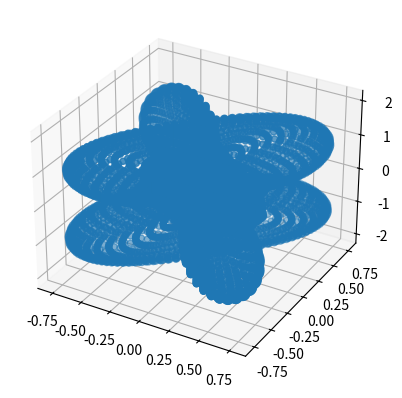
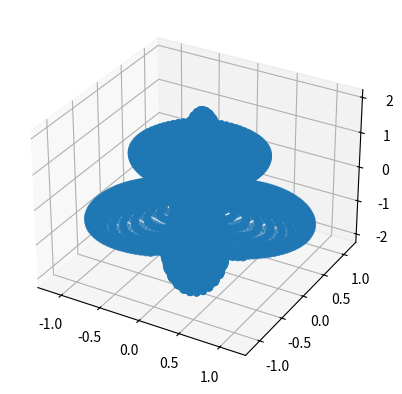
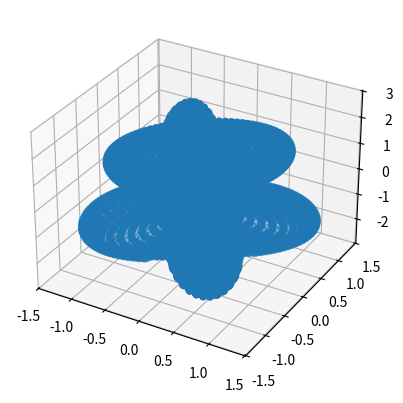
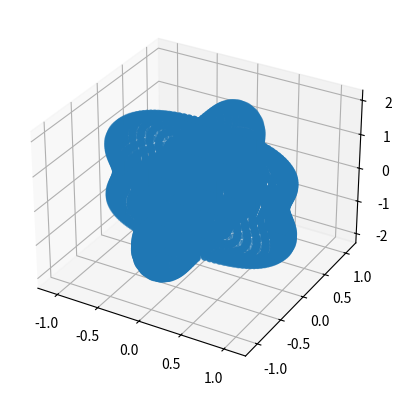
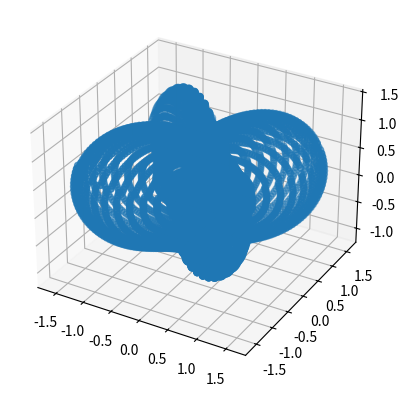
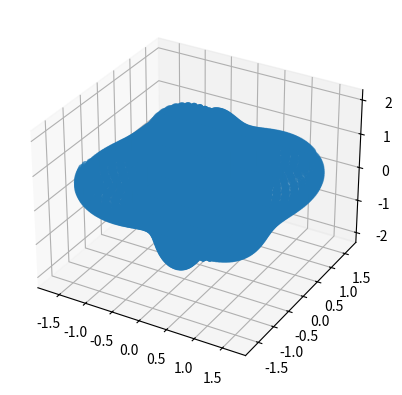
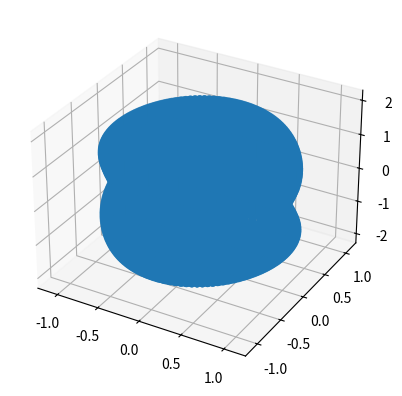
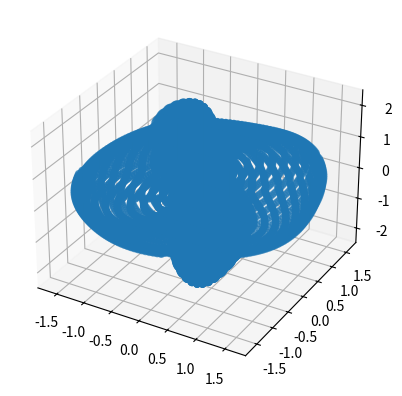

The script that saved these images, in order:
import numpy as np
import cmath
import math
import matplotlib.pyplot as plt
from mpl_toolkits.mplot3d import Axes3D
import matplotlib.pyplot as plt
from operator import add


def function1(phi_, theta_, pl_, ex_):
    return((pl_ * (((np.cos(phi_))**2) * ((np.cos(theta_))**2) - ((np.sin(phi_))**2)))
    + (2 * ex_ * np.cos(theta_) * np.cos(phi_) * np.sin(phi_)))
    
    
def function2(phi_, theta_, pl_, ex_):
    return((pl_ * (((np.sin(phi_))**2) * ((np.cos(theta_))**2) - ((np.cos(phi_))**2)))
    - (2 * ex_ * np.cos(theta_) * np.cos(phi_) * np.sin(phi_)))

def function3(phi_, theta_, mult_, pl_, ex_):
    return(math.fabs(
    (float(((function1(phi_, theta_, pl_, ex_)) * (cmath.exp(-1j * mult_ * math.pi))
    * ((math.sin(mult_ * math.pi)) + (1j * (math.sin(theta_)) * math.cos(phi_) 
    * math.cos(mult_ * math.pi)) - (1j * math.sin(theta_) * math.cos(phi_) 
    * cmath.exp(-1j * mult_ * math.pi * math.sin(theta_) * math.cos(phi_))))))) / (float(((mult_ * math.pi * (1 - (math.sin(theta_) * math.cos(phi_))**2)))))
    
    - (float(((function2(phi_, theta_, pl_, ex_))
    * (cmath.exp(-1j * mult_ * math.pi))
    * ((math.sin(mult_ * math.pi)) + (1j * math.sin(theta_) * math.sin(phi_) 
    * math.cos(mult_ * math.pi)) - (1j * math.sin(theta_) * math.sin(phi_) 
    * cmath.exp(-1j * mult_ * math.pi * math.sin(theta_) * math.sin(phi_))))))) / (float(((mult_ * math.pi * (1 - (math.sin(theta_) * math.sin(phi_))**2)))))
    ))

def square(list_):
    returnlist = []
    for i in list_:
        returnlist.append(i ** 2)
    return returnlist

def squareroot(list_):
    returnlist = []
    for i in list_:
        returnlist.append(math.sqrt(i))
    return returnlist

def rotate(l, n):
    return l[n:] + l[:n]




'''enable to test any particular location of n vector, 5, 5 are just random numbers I felt like checking
A = function1((math.pi)/2,(math.pi)/2,1,0)
B = function2(math.pi/2,math.pi/2,1,0)
C = function3(5,5,.001,1,0)
print(A)
print(B)
print(C)
'''

'''definitions for plus polarization'''
X, Y, Z, rho = [], [], [], []
mult = .001
ex = 0
pl = 1
phi = np.linspace(0, 2 * np.pi, 100)
theta = np.linspace(0, np.pi, 100)
listnump, listnumt = 0, 0
'''creates set of points to graph'''
while phi[listnump] <6.28:
    listnumt = 0
    while theta[listnumt] < 3.14:
        X.append((function3(phi[listnump], theta[listnumt], mult, ex, pl)) * np.cos(phi[listnump]) * np.sin(theta[listnumt]))
        Y.append((function3(phi[listnump], theta[listnumt], mult, ex, pl)) * np.sin(phi[listnump]) * np.sin(theta[listnumt]))
        Z.append((function3(phi[listnump], theta[listnumt], mult, ex, pl)) * np.cos(theta[listnumt]))
        rho.append((function3(phi[listnump], theta[listnumt], mult, ex, pl)))
        listnumt = listnumt + 1
    listnump = listnump + 1





fig = plt.figure()
ax = fig.add_subplot(111, projection='3d')


ax.scatter(X,Y,Z)
 

plt.show()

X_1, Y_1, Z_1 = [],[],[]
listnumr = 0
rho_2 = rotate(rho, 503)
listnump, listnumt = 0, 0
while phi[listnump] <6.28:
    listnumt = 0
    while theta[listnumt] < 3.14:
        X_1.append(rho_2[listnumr] * np.cos(phi[listnump]) * np.sin(theta[listnumt]))
        Y_1.append(rho_2[listnumr] * np.sin(phi[listnump]) * np.sin(theta[listnumt]))
        Z_1.append(rho_2[listnumr] * np.cos(theta[listnumt]))
        listnumr = listnumr + 1
        listnumt = listnumt + 1
    listnump = listnump + 1





fig = plt.figure()
ax = fig.add_subplot(111, projection='3d')


ax.scatter(X_1,Y_1,Z_1)
 

plt.show()


Xa, Ya, Za = [], [], []
listnumr = 0
listnumt = 0
listnump = 0
while phi[listnump] <6.28:
    listnumt = 0
    while theta[listnumt] < 3.14:
        Xa.append(math.sqrt((rho[listnumr]**2) + (rho_2[listnumr]**2)) * np.cos(phi[listnump]) * np.sin(theta[listnumt]))
        Ya.append(math.sqrt((rho[listnumr]**2) + (rho_2[listnumr]**2)) * np.sin(phi[listnump]) * np.sin(theta[listnumt]))
        Za.append(math.sqrt((rho[listnumr]**2) + (rho_2[listnumr]**2)) * np.cos(theta[listnumt]))

        
        listnumr = listnumr + 1
        listnumt = listnumt + 1
    listnump = listnump + 1

fig = plt.figure()
ax = fig.add_subplot(111, projection='3d')

ax.scatter(Xa,Ya,Za)
 

plt.show()

'''definitions for cross polarization'''
X, Y, Z = [],[],[]

mult = .001   #you can change the multiplicative property of FSR frequency if wanted, on the Wolfram simulation it is set to .001
ex = 1
pl = 0
phi = np.linspace(0, 2 * np.pi, 100)
theta = np.linspace(0, np.pi, 100)
listnump, listnumt = 0, 0
rho = []
'''creates set of points to graph'''
while phi[listnump] <6.28:
    listnumt = 0
    while theta[listnumt] < 3.14:
        X.append((function3(phi[listnump], theta[listnumt], mult, ex, pl)) * np.cos(phi[listnump]) * np.sin(theta[listnumt]))
        Y.append((function3(phi[listnump], theta[listnumt], mult, ex, pl)) * np.sin(phi[listnump]) * np.sin(theta[listnumt]))
        Z.append((function3(phi[listnump], theta[listnumt], mult, ex, pl)) * np.cos(theta[listnumt]))
        rho.append((function3(phi[listnump], theta[listnumt], mult, ex, pl)))
        
        listnumt = listnumt + 1
    listnump = listnump + 1




fig = plt.figure()
ax = fig.add_subplot(111, projection='3d')

ax.scatter(X,Y,Z)
 

plt.show()

X_2, Y_2, Z_2 = [],[],[]
listnumr = 0
rho_3 = rotate(rho, 1347)
listnump, listnumt = 0, 0
while phi[listnump] <6.28:
    listnumt = 0
    while theta[listnumt] < 3.14:
        X_2.append(rho_3[listnumr] * np.cos(phi[listnump]) * np.sin(theta[listnumt]))
        Y_2.append(rho_3[listnumr] * np.sin(phi[listnump]) * np.sin(theta[listnumt]))
        Z_2.append(rho_3[listnumr] * np.cos(theta[listnumt]))
        listnumr = listnumr + 1
        listnumt = listnumt + 1
    listnump = listnump + 1





fig = plt.figure()
ax = fig.add_subplot(111, projection='3d')


ax.scatter(X_2,Y_2,Z_2)
 

plt.show()


Xa, Ya, Za = [], [], []
listnumr = 0
listnumt = 0
listnump = 0
while phi[listnump] <6.28:
    listnumt = 0
    while theta[listnumt] < 3.14:
        Xa.append(math.sqrt((rho[listnumr]**2) + (rho_3[listnumr]**2)) * np.cos(phi[listnump]) * np.sin(theta[listnumt]))
        Ya.append(math.sqrt((rho[listnumr]**2) + (rho_3[listnumr]**2)) * np.sin(phi[listnump]) * np.sin(theta[listnumt]))
        Za.append(math.sqrt((rho[listnumr]**2) + (rho_3[listnumr]**2)) * np.cos(theta[listnumt]))

        
        listnumr = listnumr + 1
        listnumt = listnumt + 1
    listnump = listnump + 1

fig = plt.figure()
ax = fig.add_subplot(111, projection='3d')

ax.scatter(Xa,Ya,Za)
 

plt.show()

'''
Average ================================================================================
'''
mult = .001   #you can change the multiplicative property of FSR frequency if wanted, on the Wolfram simulation it is set to .001

phi = np.linspace(0, 2 * np.pi, 100)
theta = np.linspace(0, np.pi, 100)
listnump, listnumt = 0, 0
rho = []
'''creates set of points to graph'''
X,Y,Z = [],[],[]
while phi[listnump] <6.28:
    listnumt = 0
    while theta[listnumt] < 3.14:
        X.append(math.sqrt(((function3(phi[listnump], theta[listnumt], mult, 0, 1))**2) + ((function3(phi[listnump], theta[listnumt], mult, 1, 0))**2)) * np.cos(phi[listnump]) * np.sin(theta[listnumt]))
        Y.append(math.sqrt(((function3(phi[listnump], theta[listnumt], mult, 0, 1))**2) + ((function3(phi[listnump], theta[listnumt], mult, 1, 0))**2)) * np.sin(phi[listnump]) * np.sin(theta[listnumt]))
        Z.append(math.sqrt(((function3(phi[listnump], theta[listnumt], mult, 0, 1))**2) + ((function3(phi[listnump], theta[listnumt], mult, 1, 0))**2)) * np.cos(theta[listnumt]))
        rho.append((function3(phi[listnump], theta[listnumt], mult, ex, pl)))
        
        listnumt = listnumt + 1
    listnump = listnump + 1

fig = plt.figure()
ax = fig.add_subplot(111, projection='3d')

ax.scatter(X,Y,Z)
 

plt.show()
Xa, Ya, Za = [], [], []
listnumr = 0
listnumt = 0
listnump = 0
while phi[listnump] <6.28:
    listnumt = 0
    while theta[listnumt] < 3.14:
        Xa.append(math.sqrt((rho_2[listnumr]**2) + (rho_3[listnumr]**2)) * np.cos(phi[listnump]) * np.sin(theta[listnumt]))
        Ya.append(math.sqrt((rho_2[listnumr]**2) + (rho_3[listnumr]**2)) * np.sin(phi[listnump]) * np.sin(theta[listnumt]))
        Za.append(math.sqrt((rho_2[listnumr]**2) + (rho_3[listnumr]**2)) * np.cos(theta[listnumt]))

        
        listnumr = listnumr + 1
        listnumt = listnumt + 1
    listnump = listnump + 1

fig = plt.figure()
ax = fig.add_subplot(111, projection='3d')

ax.scatter(Xa,Ya,Za)
 

plt.show()

'''======================================================================================='''

'''
===========================================================================================
Check for accuracy          
'''

predmaxrho = function3(0,0,mult,ex,pl)

if max(rho) == predmaxrho : 
    print('first check sucessful (max value of rho) ')
    print(str(max(rho)) + ' = ' + str(predmaxrho))
else:
    print('first check failed (max value of rho)')    


mover = 0 
checklist, checklist2 = [], [] 

for checkcounter in range(9801):
    checklist.append(math.sqrt((X[checkcounter])**2 + (Y[checkcounter])**2 + (Z[checkcounter])**2))
avrandrho = (np.sum(checklist))/(len(checklist)) * 1.07

print(avrandrho)
if 1.3 < avrandrho < 1.7:
    print('second check 1 sucessful (2x random vectors = max rho) ')
else:
    print('second check 1 failed (1.5x random vectors = max rho) ')  

for checkcounter2 in range(9801):
    checklist2.append(math.sqrt((Xa[checkcounter2])**2 + (Ya[checkcounter2])**2 + (Za[checkcounter2])**2))
avrandrhoa = (np.sum(checklist2))/(len(checklist2)) * 1.07

print(avrandrhoa)

if 1.3 < avrandrhoa < 1.7:
    print('second check 2 sucessful (2x random vectors = max rho) ')
else:
    print('second check 2 failed (1.5x random vectors = max rho) ')  
  
'''
=========================================================================================== 
RootSumSquare
'''






'''========================================================================================'''

    
'''NOTE:
    The actual graph is a scatter plot because I could not find a better way to plot the points
    I tried plotting a surface to make it look cleaner however it did not work with the 1D arrays
    (X,Y,Z). To make this clearer I would have to import something other than matplotlib and I 
    wasn't too familiar with matplotlib in the first place so I figured I'd have trouble. 
    
    However, function3 (the function that calculates the rho if you will) is accurate and has been
    checked with the wolfram program. That is if you were to plug points into both function3 and 
    the wolfram progrom they would yeild the same values. 
'''